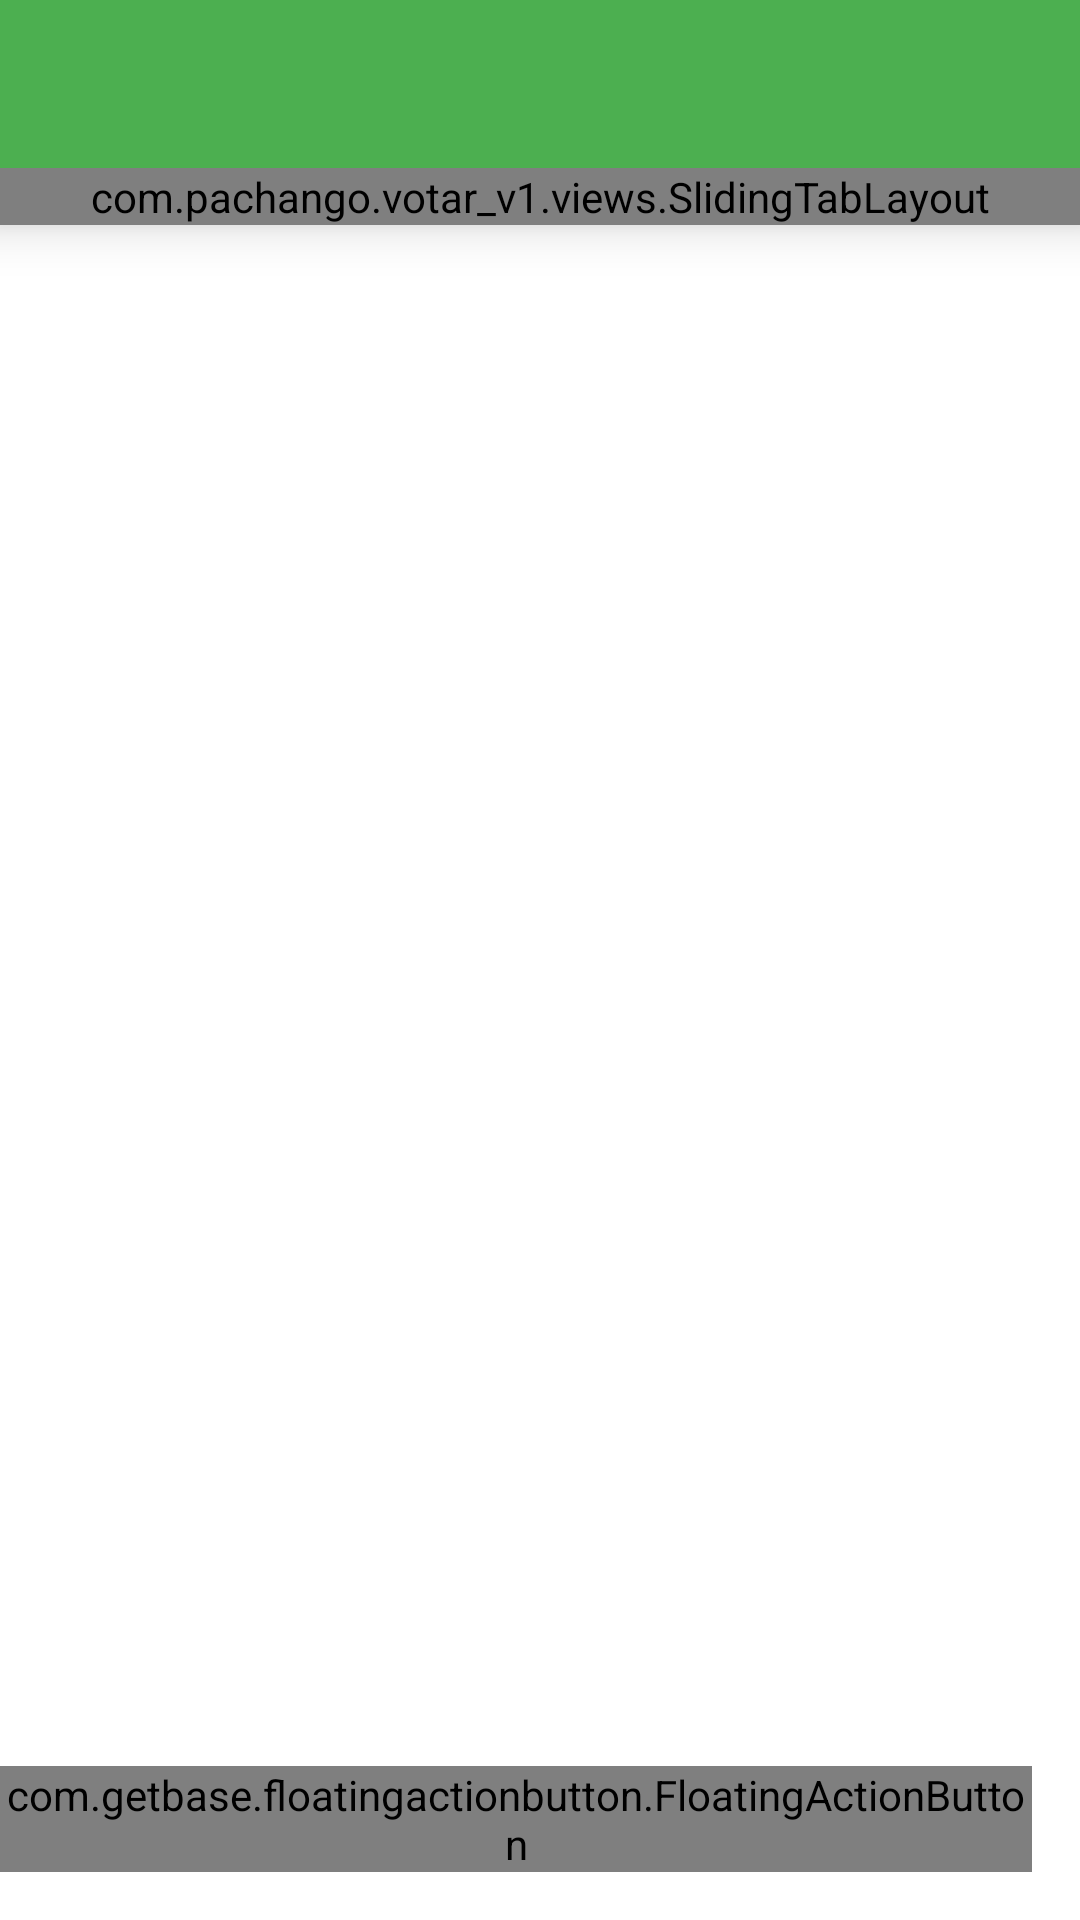

Layout XML and referenced resources for this Android screen:
<!-- AndroidManifest.xml: application theme AppTheme -->
<!-- res/layout/activity_main.xml -->
<RelativeLayout xmlns:android="http://schemas.android.com/apk/res/android"
    xmlns:tools="http://schemas.android.com/tools"
    xmlns:fab="http://schemas.android.com/apk/res-auto"
    android:layout_width="match_parent"
    android:layout_height="match_parent"
    android:orientation="vertical"
    android:fitsSystemWindows="true"
    android:background="@android:color/white"
    android:paddingLeft="0dp"
    android:paddingRight="0dp"
    android:paddingTop="0dp"
    android:paddingBottom="0dp"
    tools:context=".MainActivity">




    <include
        layout="@layout/toolbar"
        android:layout_width="match_parent"
        android:layout_height="wrap_content" />

    <LinearLayout
        android:layout_marginTop="?actionBarSize"
        android:layout_width="match_parent"
        android:layout_height="match_parent"
        android:background="#FFF"
        android:orientation="vertical" >

        <com.pachango.votar_v1.views.SlidingTabLayout
            android:id="@+id/sliding_tabs"
            android:layout_width="match_parent"
            android:layout_height="wrap_content"
            android:elevation="10dp"
            />

        <android.support.v4.view.ViewPager
            android:id="@+id/viewpager"
            android:layout_width="match_parent"
            android:layout_height="0px"
            android:layout_weight="1"
            android:background="#ffffff"/>

    </LinearLayout>

    <com.getbase.floatingactionbutton.FloatingActionButton
        android:id="@+id/pink_icon"
        android:layout_width="wrap_content"
        android:layout_height="wrap_content"
        fab:fab_icon="@drawable/ic_add"
        fab:fab_colorNormal="@color/accent_color"
        fab:fab_colorPressed="@color/accent_color"
        android:layout_gravity="right"
        android:layout_alignParentBottom="true"
        android:layout_alignParentRight="true"
        android:layout_alignParentEnd="true"
        android:layout_marginRight="16dp"
        android:layout_marginBottom="16dp" />






</RelativeLayout>
<!-- res/layout/toolbar.xml (included above) -->
<android.support.v7.widget.Toolbar
    xmlns:android="http://schemas.android.com/apk/res/android"
    xmlns:app="http://schemas.android.com/apk/res-auto"
    android:id="@+id/activity_my_toolbar"
    android:layout_width="match_parent"
    android:layout_height="match_parent"
    android:minHeight="?attr/actionBarSize"
    android:background="@color/primary_color"
    app:theme="@style/ThemeOverlay.AppCompat.Dark.ActionBar"
    app:popupTheme="@style/ThemeOverlay.AppCompat.Dark.ActionBar"/>
<!-- resources referenced by this layout -->
<resources>
  <color name="accent_color">#536DFE</color>
  <color name="primary_color">#4CAF50</color>
  <style name="AppTheme" parent="Theme.AppCompat.NoActionBar">
  
          <item name="colorPrimary">@color/primary_color</item>
          <item name="colorPrimaryDark">@color/primary_dark_color</item>
          <item name="colorAccent">@color/accent_color</item>
  
      </style>
  <color name="primary_dark_color">#388E3C</color>
</resources>
